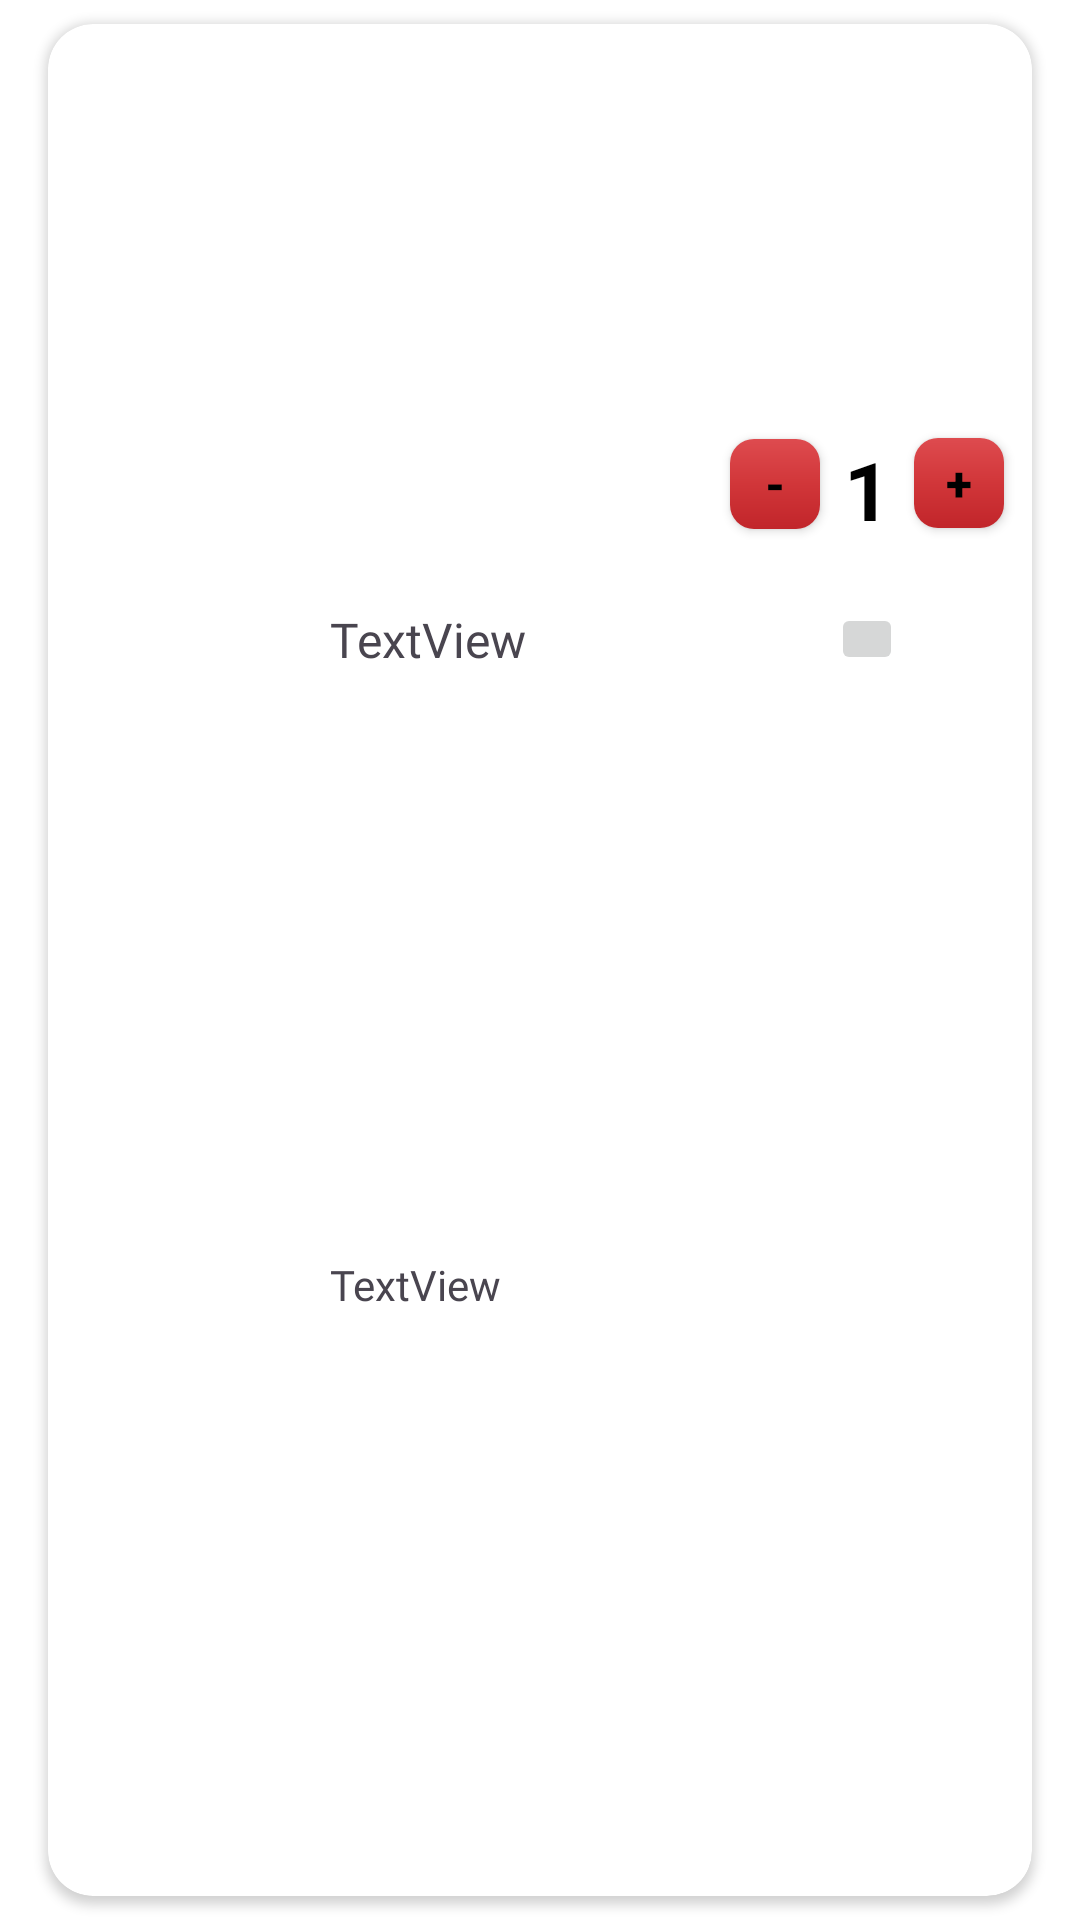

This screen was rendered from an Android layout file. Write that file and the resources it references.
<!-- AndroidManifest.xml: application theme my_theme -->
<!-- res/layout/cart_item.xml -->
<?xml version="1.0" encoding="utf-8"?>
<androidx.constraintlayout.widget.ConstraintLayout xmlns:android="http://schemas.android.com/apk/res/android"
    xmlns:tools="http://schemas.android.com/tools"
    android:layout_width="match_parent"
    android:layout_height="wrap_content"
    xmlns:app="http://schemas.android.com/apk/res-auto">
    <androidx.cardview.widget.CardView
        app:layout_constraintTop_toTopOf="parent"
        android:layout_marginStart="16dp"
        android:layout_marginEnd="16dp"
        android:layout_marginTop="8dp"
        android:layout_marginBottom="8dp"
        app:cardCornerRadius="15dp"
        android:elevation="5dp"
        app:layout_constraintStart_toStartOf="parent"
        app:layout_constraintEnd_toEndOf="parent"
        app:layout_constraintBottom_toBottomOf="parent"
        app:cardBackgroundColor="@color/white"
        android:layout_width="match_parent"
        android:layout_height="match_parent">

        <androidx.constraintlayout.widget.ConstraintLayout
            android:layout_width="match_parent"
            android:layout_height="match_parent">

            <ImageView
                android:layout_marginStart="16dp"
                android:id="@+id/cartImage"
                android:layout_width="62dp"
                android:layout_height="62dp"
                android:adjustViewBounds="true"
                android:scaleType="fitXY"
                app:layout_constraintBottom_toBottomOf="parent"
                app:layout_constraintStart_toStartOf="parent"
                app:layout_constraintTop_toTopOf="parent"
                tools:srcCompat="@tools:sample/avatars" />

            <TextView
                android:fontFamily="@font/latobold"
                android:id="@+id/cartfoodName"
                android:layout_width="wrap_content"
                android:layout_marginStart="16dp"
                android:textSize="16dp"
                android:layout_height="wrap_content"
                android:layout_marginTop="16dp"
                android:text="TextView"
                app:layout_constraintBottom_toTopOf="@+id/cartItemprice"
                app:layout_constraintStart_toEndOf="@+id/cartImage"
                app:layout_constraintTop_toTopOf="parent" />

            <TextView
                android:id="@+id/cartItemprice"
                android:fontFamily="@font/latoregular"
                android:textColor="@color/redback"
                android:layout_width="wrap_content"
                android:layout_marginStart="16dp"
                android:layout_height="wrap_content"
                android:layout_marginTop="16dp"
                android:layout_marginBottom="16dp"
                android:text="TextView"
                app:layout_constraintBottom_toBottomOf="parent"
                app:layout_constraintStart_toEndOf="@+id/cartImage"
                app:layout_constraintTop_toBottomOf="@+id/cartfoodName" />

            <androidx.appcompat.widget.AppCompatButton
                android:id="@+id/minusbtn"


                android:layout_width="30dp"
                android:layout_height="30dp"
                android:layout_marginStart="156dp"
                android:layout_marginEnd="8dp"
                android:background="@drawable/cstmbtn"
                android:gravity="center"

                android:padding="2dp"
                android:text="-"
                android:textColor="@color/black"
                android:textSize="16sp"
                android:textStyle="bold"
                app:layout_constraintBottom_toBottomOf="@+id/cartItemquantity"
                app:layout_constraintEnd_toStartOf="@+id/cartItemquantity"
                app:layout_constraintStart_toEndOf="@+id/cartImage"
                app:layout_constraintTop_toTopOf="@+id/cartItemquantity"
                app:layout_constraintVertical_bias="0.2" />

            <TextView
                android:id="@+id/cartItemquantity"

                android:layout_width="wrap_content"
                android:layout_height="wrap_content"
                android:text="1"
                android:textSize="27sp"
                android:textColor="@color/black"
                android:textStyle="bold"
                app:layout_constraintBottom_toBottomOf="@+id/plusbtn"
                app:layout_constraintEnd_toStartOf="@+id/plusbtn"
                app:layout_constraintHorizontal_bias="0.448"
                app:layout_constraintStart_toEndOf="@+id/minusbtn"
                app:layout_constraintTop_toTopOf="@+id/plusbtn"
                app:layout_constraintVertical_bias="0.2" />

            <androidx.appcompat.widget.AppCompatButton
                android:id="@+id/plusbtn"
                android:layout_width="30dp"

                android:layout_height="30dp"
                android:layout_marginStart="8dp"
                android:layout_marginTop="24dp"
                android:layout_marginEnd="16dp"
                android:background="@drawable/cstmbtn"
                android:padding="2dp"
                android:text="+"
                android:textColor="@color/black"
                android:textSize="16sp"
                android:textStyle="bold"
                app:layout_constraintBottom_toBottomOf="parent"
                app:layout_constraintEnd_toEndOf="parent"
                app:layout_constraintStart_toEndOf="@+id/cartItemquantity"
                app:layout_constraintTop_toTopOf="parent"
                app:layout_constraintVertical_bias="0.2" />

            <ImageButton
                android:id="@+id/deletebtn"
                android:layout_width="24dp"
                android:layout_height="24dp"

                android:layout_marginTop="20dp"
                android:layout_marginBottom="16dp"
                app:layout_constraintEnd_toEndOf="@+id/plusbtn"
                app:layout_constraintStart_toStartOf="@+id/minusbtn"
                app:layout_constraintTop_toBottomOf="@+id/cartItemquantity"
                app:srcCompat="@drawable/baseline_restore_from_trash_24" />
        </androidx.constraintlayout.widget.ConstraintLayout>
    </androidx.cardview.widget.CardView>

</androidx.constraintlayout.widget.ConstraintLayout>
<!-- resources referenced by this layout -->
<resources>
  <!-- drawable cstmbtn (drawable) -->
  <?xml version="1.0" encoding="utf-8"?>
  <shape xmlns:android="http://schemas.android.com/apk/res/android">
  <corners
      android:radius="8dp"/>
     <gradient
         android:startColor="#de4b4f"
         android:endColor="#c1252a"
         android:centerColor="#d13639"
         android:angle="-45"/>
  </shape>
  <style name="my_theme" parent="Theme.Material3.DayNight.NoActionBar">
          <item name="android:windowBackground">@color/white</item>
      </style>
  <!-- not gathered from this repository: default colours our renderer supplied (Android Studio template values) -->
  <color name="black">#FF000000</color>
  <color name="white">#FFFFFFFF</color>
</resources>
